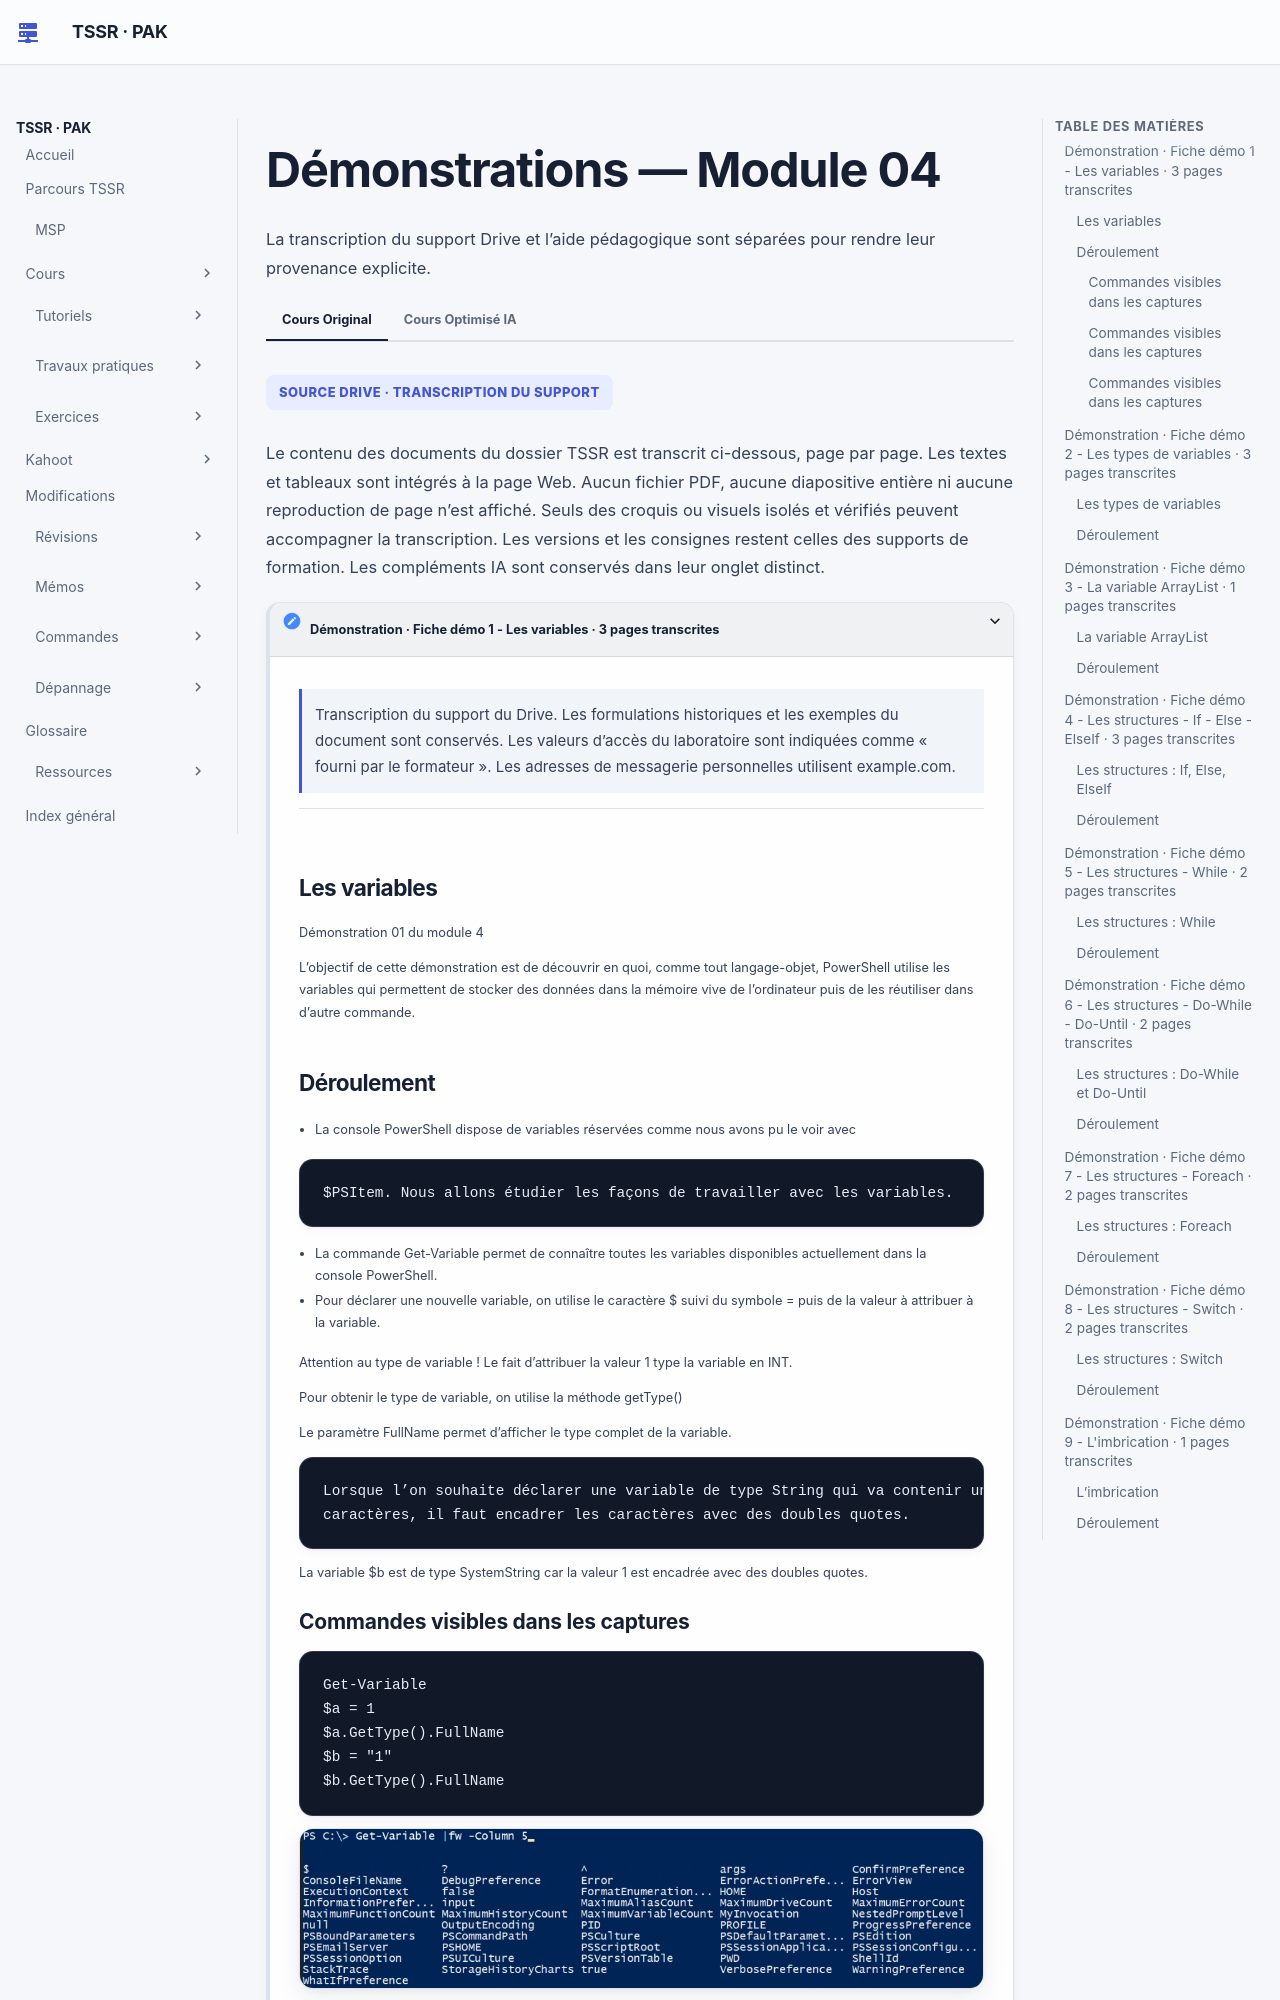

repository: sk34pk25/tssr-cours · page: tp/12-initiation-powershell/module-04/demonstrations/index.html · generator: mkdocs

# Démonstrations — Module 04

[Retour au TP](index.md)

## Démonstration · Fiche démo 1 - Les variables · 3 pages transcrites

Transcription du support du Drive. Les formulations historiques et les exemples du document sont conservés. Les valeurs d’accès du laboratoire sont indiquées comme « fourni par le formateur ». Les adresses de messagerie personnelles utilisent example.com.

### Les variables

Démonstration 01 du module 4

L’objectif de cette démonstration est de découvrir en quoi, comme tout langage-objet, PowerShell utilise les variables qui permettent de stocker des données dans la mémoire vive de l’ordinateur puis de les réutiliser dans d’autre commande.

### Déroulement

- La console PowerShell dispose de variables réservées comme nous avons pu le voir avec

```
$PSItem. Nous allons étudier les façons de travailler avec les variables.
```

- La commande Get-Variable permet de connaître toutes les variables disponibles actuellement dans la console PowerShell.
- Pour déclarer une nouvelle variable, on utilise le caractère $ suivi du symbole = puis de la valeur à attribuer à la variable.

Attention au type de variable ! Le fait d’attribuer la valeur 1 type la variable en INT.

Pour obtenir le type de variable, on utilise la méthode getType()

Le paramètre FullName permet d’afficher le type complet de la variable.

```
Lorsque l’on souhaite déclarer une variable de type String qui va contenir une chaîne de
caractères, il faut encadrer les caractères avec des doubles quotes.
```

La variable $b est de type SystemString car la valeur 1 est encadrée avec des doubles quotes.

#### Commandes visibles dans les captures

```
Get-Variable
$a = 1
$a.GetType().FullName
$b = "1"
$b.GetType().FullName
```

![Capture du support « Fiche démo 1 - Les variables »](../../../assets/course-sources/isolated/3ea1f706e7f2d3a6/ps-p1-i2-1.webp)

Capture du support « Fiche démo 1 - Les variables »

![Capture du support « Fiche démo 1 - Les variables »](../../../assets/course-sources/isolated/3ea1f706e7f2d3a6/ps-p1-i4-1.webp)

Capture du support « Fiche démo 1 - Les variables »

![Capture du support « Fiche démo 1 - Les variables »](../../../assets/course-sources/isolated/3ea1f706e7f2d3a6/ps-p1-i5-1.webp)

Capture du support « Fiche démo 1 - Les variables »

Les variables vont contenir également des objets, qui par la suite vont être réutilisés dans d’autres traitements.

Pour contenir des objets dans une variable, on déclare la variable puis on assigne un résultat de commande à cette variable.

On obtient une variable de type System.Object qui contient le résultat de la commande Get- Aduser.

Lorsque la variable est déclarée, elle est utilisable dans la console.

Pour visualiser son contenu, il suffit de saisir son nom précédé du $.

La variable peut également servir de conteneur à une saisie dans la console. Elle va être combinée à la commande Read-Host

La variable peut être utilisable avec la commande Write-Host pour afficher le contenu dans une chaîne de caractères avec des outils de mise en forme.

La valeur de la variable $choix est affichée dans la chaîne de caractères.

Les variables de type System.Object peuvent être utilisées pour afficher une ou plusieurs propriétés d’un ou des objets qu’elles contiennent.

On utilise le . à la suite de la variable pour indiquer le nom de la propriété à afficher.

#### Commandes visibles dans les captures

```
$u = Get-ADUser -Filter *
$u.GetType().FullName
$choix = Read-Host "Veuillez saisir votre choix"
$choix
```

![Capture du support « Fiche démo 1 - Les variables »](../../../assets/course-sources/isolated/3ea1f706e7f2d3a6/ps-p2-i2-1.webp)

Capture du support « Fiche démo 1 - Les variables »

![Capture du support « Fiche démo 1 - Les variables »](../../../assets/course-sources/isolated/3ea1f706e7f2d3a6/ps-p2-i3-1.webp)

Capture du support « Fiche démo 1 - Les variables »

![Capture du support « Fiche démo 1 - Les variables »](../../../assets/course-sources/isolated/3ea1f706e7f2d3a6/ps-p2-i4-1.webp)

Capture du support « Fiche démo 1 - Les variables »

![Capture du support « Fiche démo 1 - Les variables »](../../../assets/course-sources/isolated/3ea1f706e7f2d3a6/ps-p2-i5-1.webp)

Capture du support « Fiche démo 1 - Les variables »

Il est possible de sélectionner un seul objet dans la variable en lui indiquant une valeur d’index.

On sélectionne un seul objet avec les [] puis on sélectionne une seule propriété avec le .

Avec les variables de type Objet on peut également se servir des méthodes contenues dans le type d’objet.

La variable $d utilise la méthode de conversion ToString pour convertir une valeur de type DateTime renvoyée par la commande Get-Date.

```
En fin de conversion, on obtient une valeur de type string utilisable dans une commande Write-
Host.
```

#### Commandes visibles dans les captures

```
$s[4].Name
$s[4]
```

![Capture du support « Fiche démo 1 - Les variables »](../../../assets/course-sources/isolated/3ea1f706e7f2d3a6/ps-p3-i2-1.webp)

Capture du support « Fiche démo 1 - Les variables »

![Capture du support « Fiche démo 1 - Les variables »](../../../assets/course-sources/isolated/3ea1f706e7f2d3a6/ps-p3-i3-1.webp)

Capture du support « Fiche démo 1 - Les variables »

![Capture du support « Fiche démo 1 - Les variables »](../../../assets/course-sources/isolated/3ea1f706e7f2d3a6/ps-p3-i4-1.webp)

Capture du support « Fiche démo 1 - Les variables »

Référence du document : 1TVcJwMjiSWdewednfJRSYM6Xkq15PPAy · SHA-256 3ea1f706e7f2d3a6…

## Démonstration · Fiche démo 2 - Les types de variables · 3 pages transcrites

Transcription du support du Drive. Les formulations historiques et les exemples du document sont conservés. Les valeurs d’accès du laboratoire sont indiquées comme « fourni par le formateur ». Les adresses de messagerie personnelles utilisent example.com.

### Les types de variables

Démonstration 02 du module 4

L’objectif de cette démonstration est de découvrir comment nous pouvons lier les variables entre elles, en gardant à l’esprit que les variables doivent être de type identique.

### Déroulement

- Dans le cas où nous disposons de deux variables de même type, la variable contenant le résultat sera du même type que les variables d’origine.
- Voici ce qu’il est possible de faire avec des variables de type String

Les variables de type String peuvent être fusionnées pour obtenir une chaîne de caractères.

On récupère les valeurs des propriétés avec le « . » puis on le stocke en variable.

La variable finale conserve le type SystemString et hérite des variables $e et $f.

Le type de variable int va interpréter les chiffres et va permettre d’utiliser les opérateurs mathématiques.

![Capture du support « Fiche démo 2 - Les types de variables »](../../../assets/course-sources/isolated/b52c4648eb00d1f5/ps-p1-i2-1.webp)

Capture du support « Fiche démo 2 - Les types de variables »

![Capture du support « Fiche démo 2 - Les types de variables »](../../../assets/course-sources/isolated/b52c4648eb00d1f5/ps-p1-i3-1.webp)

Capture du support « Fiche démo 2 - Les types de variables »

![Capture du support « Fiche démo 2 - Les types de variables »](../../../assets/course-sources/isolated/b52c4648eb00d1f5/ps-p1-i4-1.webp)

Capture du support « Fiche démo 2 - Les types de variables »

```
Il est possible de récupérer une valeur de type Int sur un objet.
```

Cette méthode appliquée à la variable $g arrondit le nombre de décimales à la valeur indiquée entre les parenthèses.

Le troisième type de variable est le type Array qui permet de stocker des valeurs en leur attribuant un index.

La variable $array est de type System.Object car les variables de type Array sont utilisées pour stocker des objets sur des résultats de commande comme Get-Aduser.

```
L’avantage de ces variables est qu’il est possible de leur appliquer des méthodes (puisqu’étant de
type System.Object)
```

Attention la méthode Replace est sensible à la casse sur les valeurs entre les parenthèses.

![Capture du support « Fiche démo 2 - Les types de variables »](../../../assets/course-sources/isolated/b52c4648eb00d1f5/ps-p2-i2-1.webp)

Capture du support « Fiche démo 2 - Les types de variables »

![Capture du support « Fiche démo 2 - Les types de variables »](../../../assets/course-sources/isolated/b52c4648eb00d1f5/ps-p2-i3-1.webp)

Capture du support « Fiche démo 2 - Les types de variables »

![Capture du support « Fiche démo 2 - Les types de variables »](../../../assets/course-sources/isolated/b52c4648eb00d1f5/ps-p2-i4-1.webp)

Capture du support « Fiche démo 2 - Les types de variables »

![Capture du support « Fiche démo 2 - Les types de variables »](../../../assets/course-sources/isolated/b52c4648eb00d1f5/ps-p2-i5-1.webp)

Capture du support « Fiche démo 2 - Les types de variables »

![Capture du support « Fiche démo 2 - Les types de variables »](../../../assets/course-sources/isolated/b52c4648eb00d1f5/ps-p2-i6-1.webp)

Capture du support « Fiche démo 2 - Les types de variables »

![Capture du support « Fiche démo 2 - Les types de variables »](../../../assets/course-sources/isolated/b52c4648eb00d1f5/ps-p2-i7-1.webp)

Capture du support « Fiche démo 2 - Les types de variables »

Attention également à l’indexation qui débute à 0 ; ainsi la valeur d’index 3 pointe vers la quatrième valeur du tableau.

```
Toutefois la variable de type array est statique ; le nombre de valeurs ne peut être diminué.
```

Référence du document : 1OjFFSdwFMyoRG43DHB7P0K9pEjlD-XE9 · SHA-256 b52c4648eb00d1f5…

## Démonstration · Fiche démo 3 - La variable ArrayList · 1 pages transcrites

Transcription du support du Drive. Les formulations historiques et les exemples du document sont conservés. Les valeurs d’accès du laboratoire sont indiquées comme « fourni par le formateur ». Les adresses de messagerie personnelles utilisent example.com.

### La variable ArrayList

Démonstration 03 du module 4

Pour pallier le problème de taille fixe des variables de type Array, il existe un autre type de variable, le type ArrayList, qui permet plus de liberté dans la gestion des valeurs qu’elle contient.
